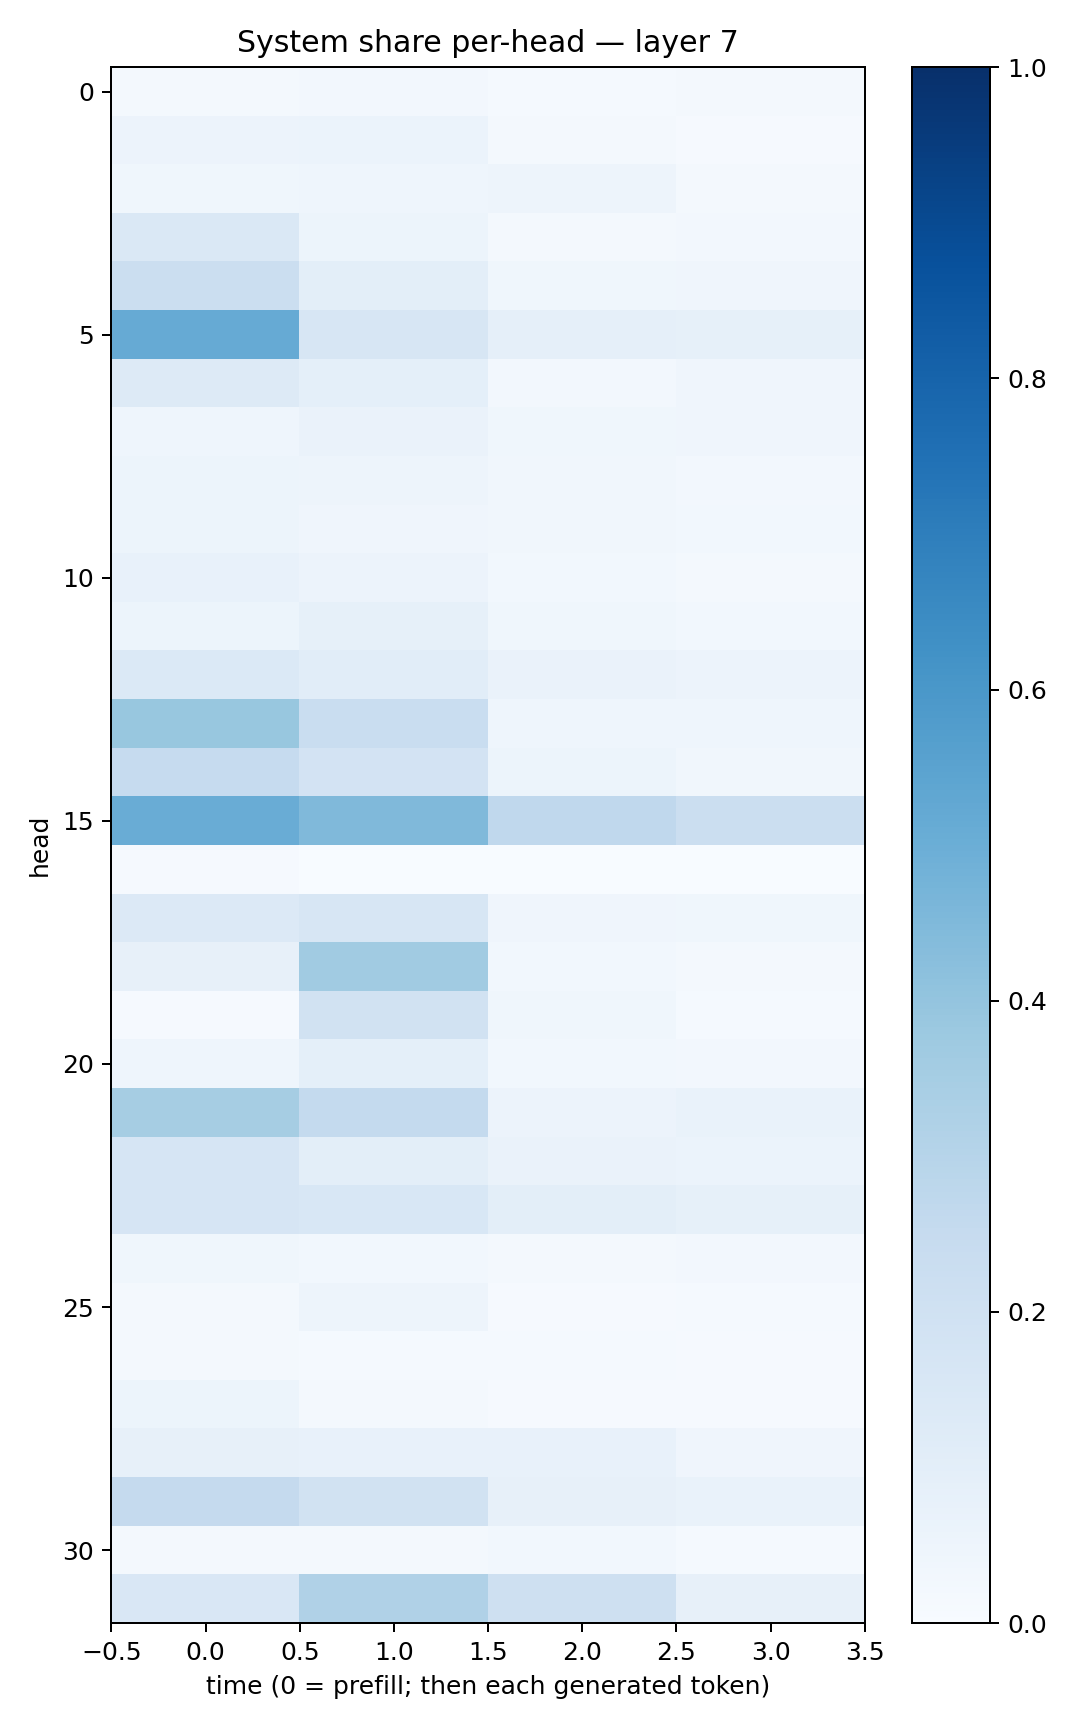

The table this chart was drawn from, first rows:
0.02323618, 0.025889294, 0.014902148, 0.0158701
0.05709, 0.06197, 0.01915, 0.01071
0.03624, 0.0432, 0.04911, 0.01888
0.1455, 0.05428, 0.0176, 0.02669
0.2258, 0.0985, 0.0372, 0.04069
0.5131, 0.1587, 0.0863, 0.08476
0.1319, 0.09329, 0.02349, 0.03941
0.04395, 0.0632, 0.03642, 0.03984
0.05167, 0.0469, 0.03247, 0.02396
0.05272, 0.04267, 0.03414, 0.0277
0.07549, 0.05593, 0.02877, 0.02268
0.05189, 0.08328, 0.03879, 0.03044
0.14, 0.1076, 0.06368, 0.05713
0.3898, 0.2311, 0.04363, 0.04619
0.2484, 0.1812, 0.05181, 0.03461
0.5075, 0.4488, 0.2666, 0.2228
0.007906, 0.002889, 0.000779, 0.0006282
0.1329, 0.1566, 0.04046, 0.03784
0.07835, 0.3668, 0.0282, 0.01794
0.01027, 0.191, 0.03883, 0.01459
0.04553, 0.09345, 0.03046, 0.02392
0.3485, 0.2572, 0.05593, 0.06666
0.1663, 0.1015, 0.06324, 0.06034
0.167, 0.1545, 0.09972, 0.08233
0.03904, 0.02889, 0.0165, 0.02356
0.01892, 0.04942, 0.01076, 0.01521
0.02048, 0.01526, 0.01392, 0.009528
0.0514, 0.01718, 0.009253, 0.01165
0.07826, 0.07809, 0.07143, 0.03906
0.2531, 0.1889, 0.08157, 0.06994
0.02026, 0.02153, 0.02974, 0.01314
0.1501, 0.317, 0.2084, 0.0796
